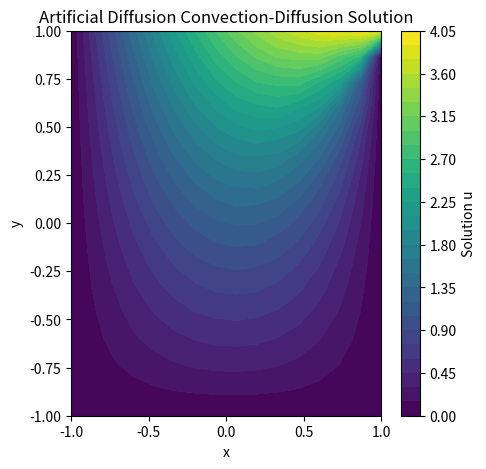
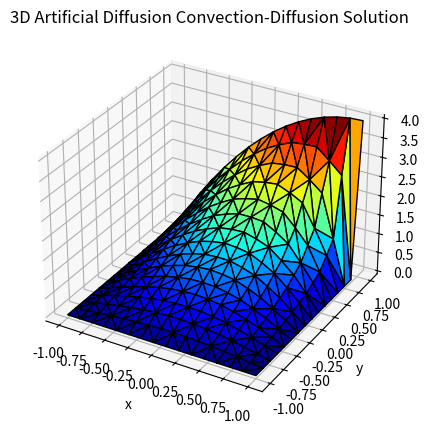

Write the Python code that produced these figures, in order.
import numpy as np
import matplotlib.pyplot as plt
from scipy.sparse import lil_matrix, csr_matrix
from scipy.sparse.linalg import spsolve
from mpl_toolkits.mplot3d import Axes3D  # for 3D plotting

# Parameters
nx, ny = 15, 15       # Number of elements in x and y directions
Lx, Ly = 1.0, 1.0     # Domain size
dx, dy = Lx / nx, Ly / ny  # Element sizes

# Diffusion coefficients and convection velocity
delta = 0.2        # Artificial diffusion coefficient
epsilon = 0.005        # Physical diffusion coefficient
w = np.array([0, -1])  # Convection velocity [w_x, w_y]

# Effective diffusion coefficient in the equation: (delta-epsilon)
effective_diff = delta - epsilon

# Generate mesh
x = np.linspace(-1, Lx, nx+1)
y = np.linspace(-1, Ly, ny+1)
X, Y = np.meshgrid(x, y)

# Number of nodes
num_nodes = (nx+1) * (ny+1)

# Define the source function f (homogeneous equation => f=0)
f = np.zeros(num_nodes)

# Global stiffness matrix and load vector
K = lil_matrix((num_nodes, num_nodes))
F = np.zeros(num_nodes)

# Map from 2D (i,j) to global node number
def node_num(i, j):
    return j * (nx + 1) + i

# Assembly loop
for i in range(nx):
    for j in range(ny):
        # Global node numbers for the current quadrilateral element
        nodes = [node_num(i, j), node_num(i+1, j), node_num(i+1, j+1), node_num(i, j+1)]
        
        # For a rectangular element with bilinear shape functions,
        # the gradients are constant over the element:
        grad_N = np.array([
            [-1/dx, -1/dy],
            [ 1/dx, -1/dy],
            [ 1/dx,  1/dy],
            [-1/dx,  1/dy]
        ])
        
        A_elem = np.zeros((4, 4))
        for a in range(4):
            for b in range(4):
                # Diffusive term using the effective diffusion coefficient:
                diffusive_term = effective_diff * np.dot(grad_N[a], grad_N[b]) * dx * dy
                # Convection term:
                convective_term = np.dot(w, grad_N[b]) * (dx * dy) / 4
                # Sum the contributions (no SUPG stabilization term here)
                A_elem[a, b] = diffusive_term + convective_term
        
        # Assemble local element matrix into global stiffness matrix and load vector
        for a in range(4):
            for b in range(4):
                K[nodes[a], nodes[b]] += A_elem[a, b]
            F[nodes[a]] += f[nodes[a]] * dx * dy / 4  # here f is zero

# Apply Dirichlet boundary conditions.
# In this example, we set u = 1 on the left boundary (x=0) and u = 0 on all other boundaries.
for i in range(num_nodes):
    xi, yi = X.ravel()[i], Y.ravel()[i]
    # Apply Dirichlet condition u = 0 on the bottom boundary (y = 0)
    if yi == -1:
        K[i, :] = 0
        K[i, i] = 1
        F[i] = 0  # u = 0 at the bottom boundary
    
    # Apply Dirichlet condition u = 4 - (x - 1)^2 on the top boundary (y = L_y)
    elif yi == Ly:
        K[i, :] = 0
        K[i, i] = 1
        F[i] = 4-(xi-1)**2  # u = 4 - (x - 1)^2 at the top boundary

    elif xi == -1:
        K[i, :] = 0
        K[i, i] = 1
        F[i] = 0  # u = 0

    elif xi == 1:
        if yi != Ly:
            K[i, :] = 0
            K[i, i] = 1
            F[i] = 0

# Convert K to CSR format for efficient solving
K = csr_matrix(K)

# Solve the linear system
u = spsolve(K, F)

# Reshape the solution for plotting
u_grid = u.reshape((ny+1, nx+1))

# Plot the solution using a contour plot
plt.figure(figsize=(5, 5))
plt.contourf(X, Y, u_grid, 30, cmap='viridis')
plt.colorbar(label="Solution u")
plt.xlabel("x")
plt.ylabel("y")
plt.title("Artificial Diffusion Convection-Diffusion Solution")

# 3D Trisurf Plot
fig = plt.figure(figsize=(5, 5))
ax = fig.add_subplot(111, projection='3d')
ax.plot_trisurf(X.ravel(), Y.ravel(), u, cmap='jet', edgecolor='k')
ax.set_xlabel("x")
ax.set_ylabel("y")
ax.set_zlabel("u")
ax.set_title("3D Artificial Diffusion Convection-Diffusion Solution")
plt.show()
